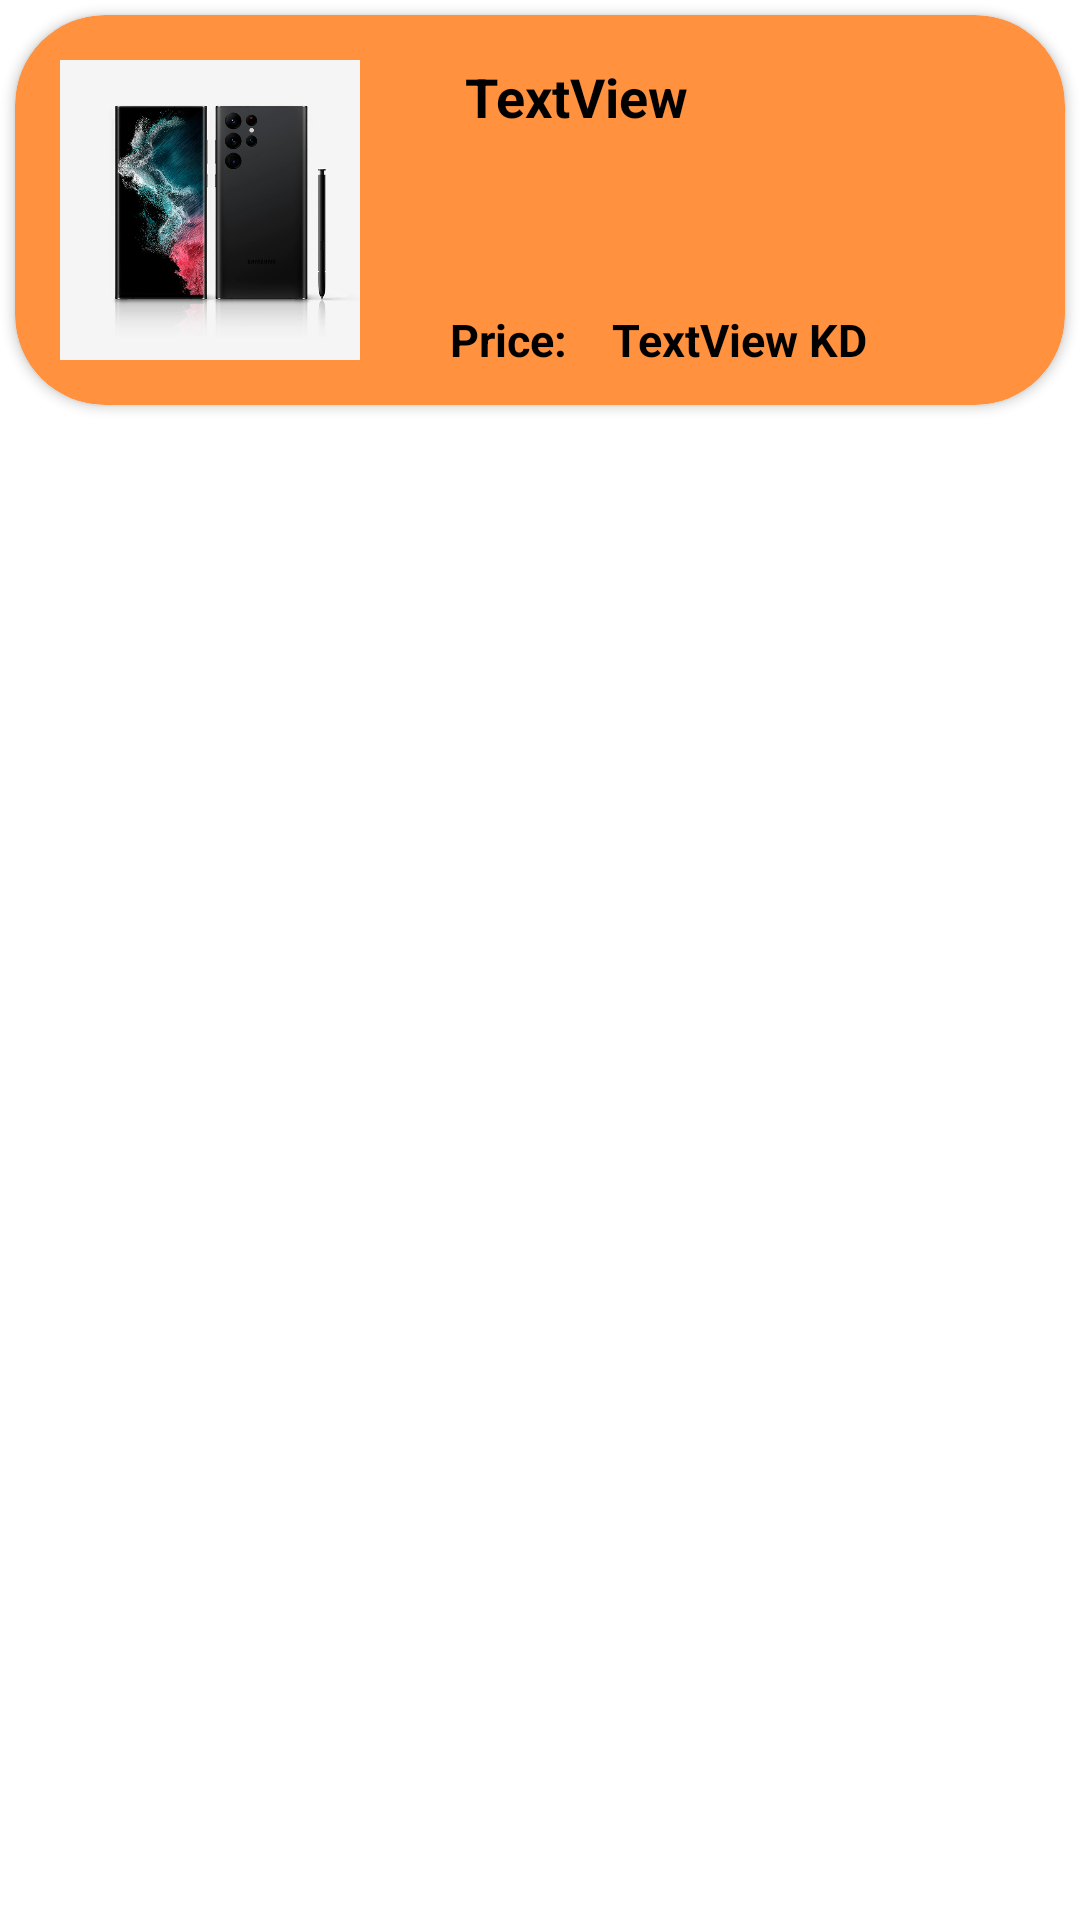

Android layout source for this screen:
<!-- AndroidManifest.xml: application theme Theme.Mobiles -->
<!-- res/layout/mobile_list.xml -->
<?xml version="1.0" encoding="utf-8"?>
<LinearLayout xmlns:android="http://schemas.android.com/apk/res/android"
    xmlns:app="http://schemas.android.com/apk/res-auto"
    android:layout_width="match_parent"
    android:layout_height="match_parent"
    android:orientation="vertical">

    <androidx.cardview.widget.CardView
        android:layout_width="match_parent"
        android:layout_height="wrap_content"
        android:layout_margin="5dp"
        app:cardBackgroundColor="#FF913F"
        app:cardCornerRadius="30dp">

        <LinearLayout
            android:layout_width="match_parent"
            android:layout_height="wrap_content"
            android:orientation="horizontal">

            <ImageView
                android:id="@+id/mobileImage"
                android:layout_width="100dp"
                android:layout_height="100dp"
                android:layout_margin="15dp"
                app:srcCompat="@drawable/s22ultra_black" />

            <LinearLayout
                android:layout_width="match_parent"
                android:layout_height="match_parent"
                android:orientation="vertical">

                <TextView
                    android:id="@+id/mobileName"
                    android:layout_width="match_parent"
                    android:layout_height="63dp"
                    android:layout_marginLeft="20dp"
                    android:layout_marginTop="15dp"
                    android:layout_marginRight="20dp"
                    android:layout_marginBottom="20dp"
                    android:text="TextView"
                    android:textColor="#000000"
                    android:textSize="18dp"
                    android:textStyle="bold" />

                <LinearLayout
                    android:layout_width="match_parent"
                    android:layout_height="wrap_content"
                    android:orientation="horizontal">

                    <TextView
                        android:id="@+id/Price"
                        android:layout_width="wrap_content"
                        android:layout_height="wrap_content"
                        android:layout_marginLeft="15dp"
                        android:text="Price:"
                        android:textColor="#000000"
                        android:textSize="15dp"
                        android:textStyle="bold" />

                    <TextView
                        android:id="@+id/mobilePrice"
                        android:layout_width="wrap_content"
                        android:layout_height="wrap_content"
                        android:layout_marginLeft="15dp"
                        android:text="TextView"
                        android:textColor="#000000"
                        android:textSize="15dp"
                        android:textStyle="bold" />

                    <TextView
                        android:id="@+id/textView"
                        android:layout_width="wrap_content"
                        android:layout_height="wrap_content"
                        android:text=" KD"
                        android:textColor="#000000"
                        android:textSize="15dp"
                        android:textStyle="bold" />
                </LinearLayout>

            </LinearLayout>

        </LinearLayout>
    </androidx.cardview.widget.CardView>

</LinearLayout>
<!-- resources referenced by this layout -->
<resources>
  <!-- drawable s22ultra_black: png bitmap (drawable-v24, 266239 bytes) -->
  <style name="Theme.Mobiles" parent="Theme.MaterialComponents.DayNight.NoActionBar">
          
          <item name="colorPrimary">#3A3A3A</item>
          <item name="colorPrimaryVariant">@color/black</item>
          <item name="colorOnPrimary">@color/white</item>
          
          <item name="colorSecondary">@color/teal_200</item>
          <item name="colorSecondaryVariant">@color/teal_700</item>
          <item name="colorOnSecondary">@color/black</item>
          
          <item name="android:statusBarColor" tools:targetApi="l">?attr/colorPrimaryVariant</item>
          
      </style>
  <!-- not gathered from this repository: default colours our renderer supplied (Android Studio template values) -->
  <color name="teal_200">#FF03DAC5</color>
  <color name="teal_700">#FF018786</color>
  <color name="black">#FF000000</color>
  <color name="white">#FFFFFFFF</color>
</resources>
